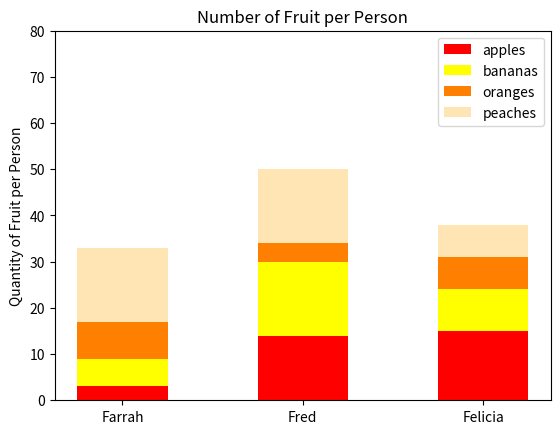

Python code for this plot:
#!/usr/bin/env python3
import numpy as np
import matplotlib.pyplot as plt

np.random.seed(5)
fruit = np.random.randint(0, 20, (4, 3))

color_list = ['red', 'yellow', '#ff8000', '#ffe5b4']
names = ['Farrah', 'Fred', 'Felicia']
f_names = ['apples', 'bananas', 'oranges', 'peaches']

for i in range(len(fruit)):
    plt.bar(names, fruit[i],
        bottom=np.sum(fruit[:i], axis=0),
        color=color_list[i % len(color_list)],
        label=f_names[i],
        width=0.5)

plt.yticks(np.arange(0, 81, step=10))
plt.ylim(0, 80)
plt.title('Number of Fruit per Person')
plt.ylabel('Quantity of Fruit per Person')
plt.legend(loc="upper right")
plt.show()
